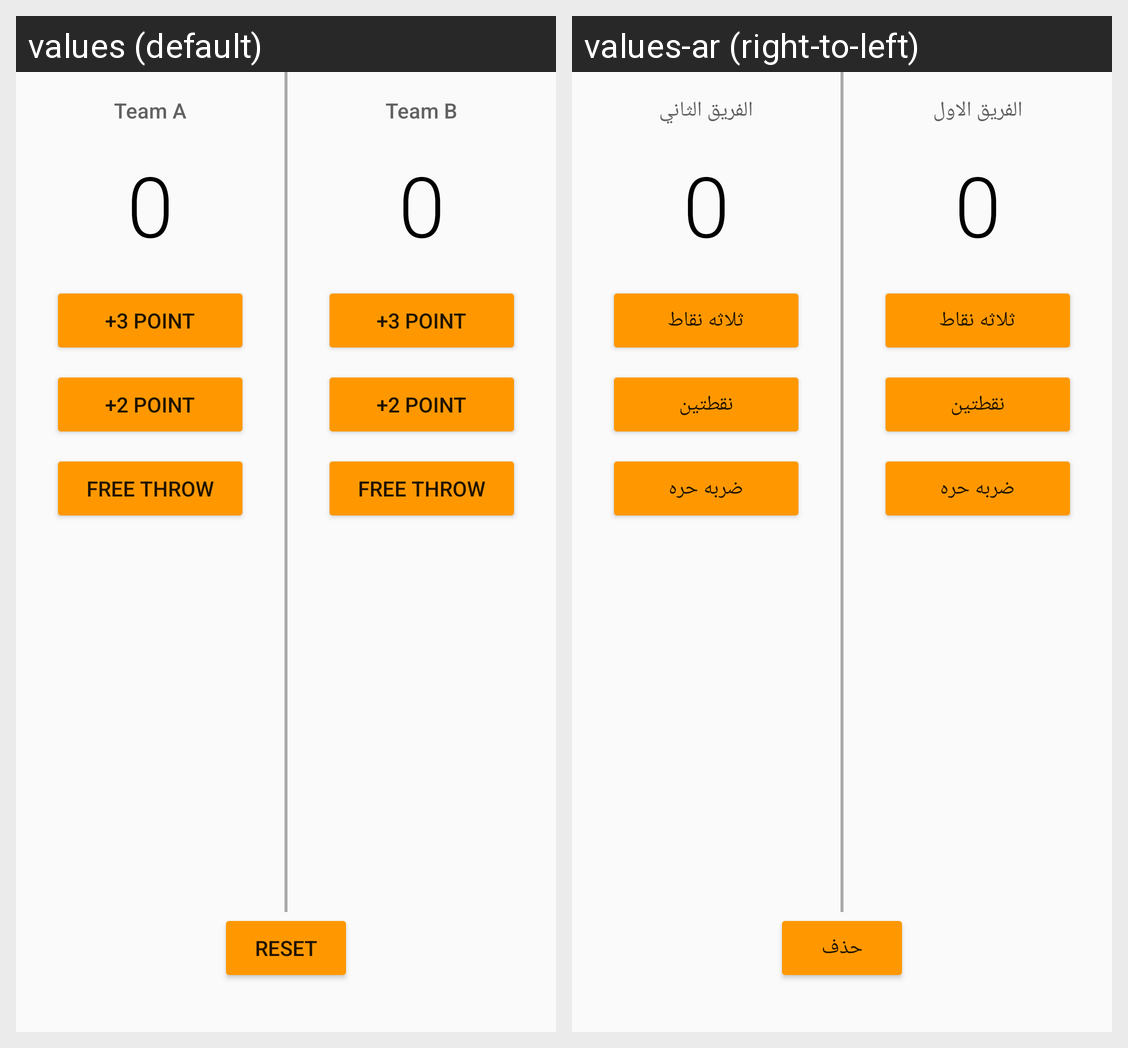

Translations of the strings shown on this Android screen, per locale in the grid:
Android screen res/layout/activity_main.xml rendered under 2 locales, left to right: values (default), values-ar (right-to-left). Device: Nexus 5 (rendered at 1080×1920; each locale shown at half size, 540×960, under a caption strip naming it); theme AppTheme.
Strings drawn on this screen, with the default value and each locale's value (text and hints the layout hard-codes, and strings that could not be matched under every locale, appear in the picture but are not listed):

Team1
  values: Team A
  values-ar: الفريق الاول

Zero
  values: 0
  values-ar: 0

threePoint
  values: +3 Point
  values-ar: ثلاثه نقاط

twoPoint
  values: +2 Point
  values-ar: نقطتين

freethrow
  values: Free Throw
  values-ar: ضربه حره

Team2
  values: Team B
  values-ar: الفريق الثاني

reset
  values: Reset
  values-ar: حذف
